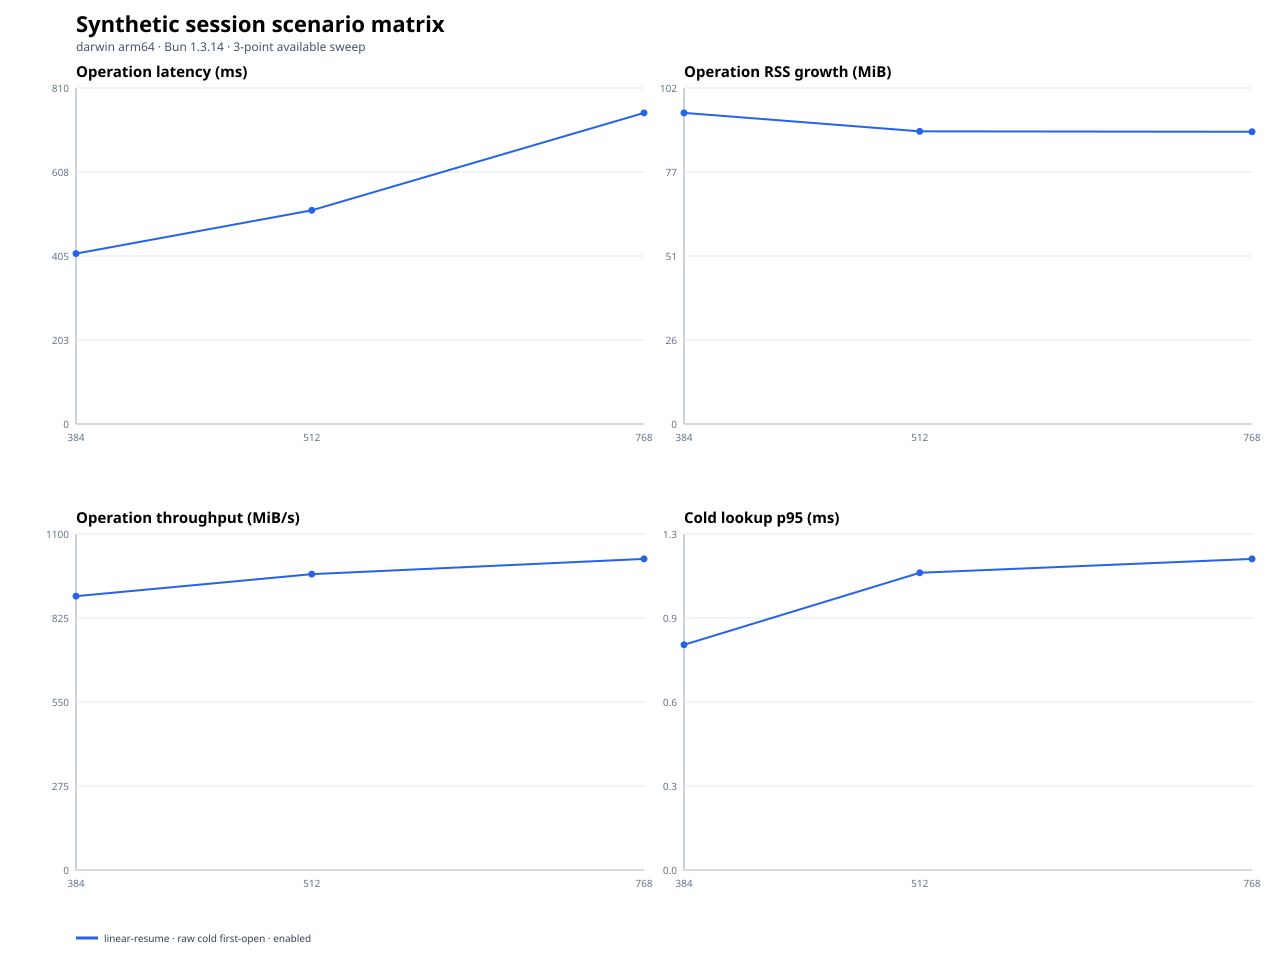

The data file committed next to this chart (first rows):
scenario, operationClass, sessionMemoryMode, gcStrategy, secondaryArtifacts, repetitions, repetitionIndex, openConcurrency, targetMiB, status, fileCount, entryCount, generationMs, firstOpenMs, exactAuthenticatedReopenMs, transcriptAheadReopenMs, repeatedLifecycleMs, firstOpenP95Ms, throughputMiBPerSecond, operationRssGrowthMiB, firstOpenRssGrowthMiB, lookupRssGrowthMiB, teardownRssGrowthMiB, maxRssMiB
linear-resume, raw-cold-first-open, enabled, pressure, lazy, 1, 0, 1, 384, ok, 1, 1536, 123.8, 410.9, , , , 410.7, 934.6, 94.55, 94.55, 0.7188, 95.42, 314.7
linear-resume, raw-cold-first-open, enabled, pressure, lazy, 1, 1, 1, 384, ok, 1, 1536, 124.4, 428.3, , , , 428.1, 896.5, 94.75, 94.75, 0.1406, 95.02, 317.9
linear-resume, raw-cold-first-open, enabled, pressure, lazy, 1, 0, 1, 512, ok, 1, 2047, 144.9, 528.6, , , , 528.5, 968.6, 97.09, 97.09, 0.2969, 97.52, 344.3
linear-resume, raw-cold-first-open, enabled, pressure, lazy, 1, 1, 1, 512, ok, 1, 2047, 153.1, 515.2, , , , 515.1, 993.8, 88.94, 88.94, 0.2656, 89.38, 332
linear-resume, raw-cold-first-open, enabled, pressure, lazy, 1, 0, 1, 768, ok, 1, 3071, 234.5, 750.1, , , , 749.9, 1024, 95.91, 95.91, 0.4531, 96.53, 362.1
linear-resume, raw-cold-first-open, enabled, pressure, lazy, 1, 1, 1, 768, ok, 1, 3071, 232.5, 754, , , , 753.9, 1019, 88.81, 88.81, 0.4375, 89.59, 354.7
